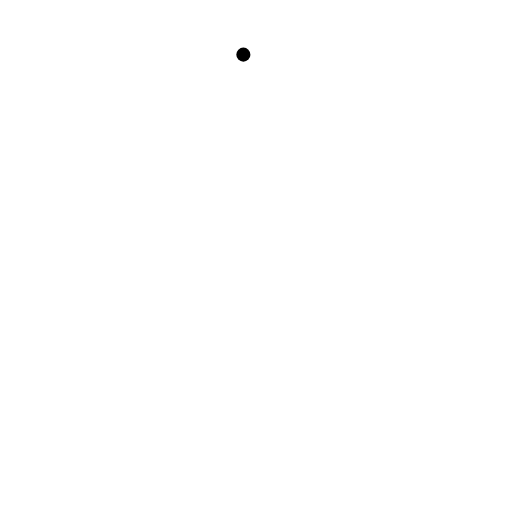
t = 0.00 s
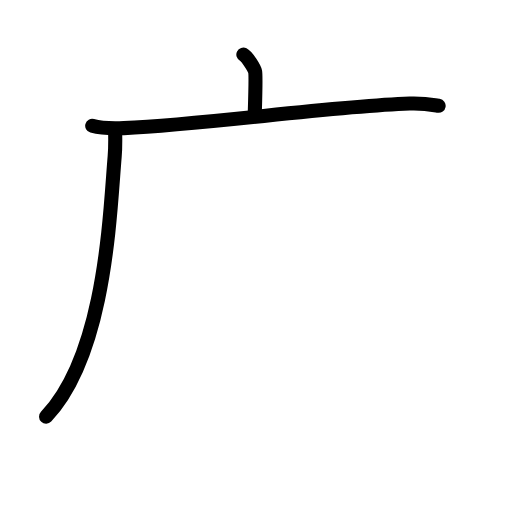
t = 2.88 s
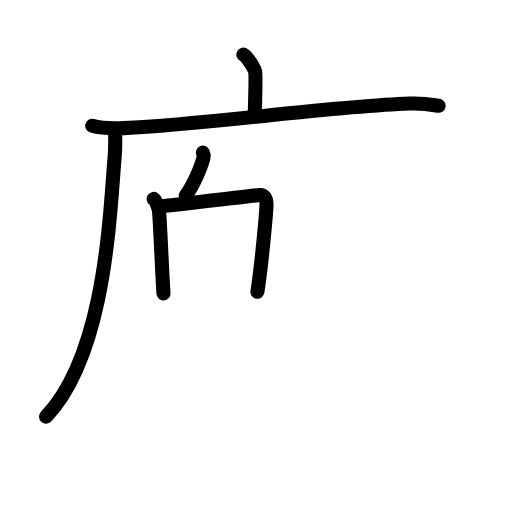
t = 5.58 s
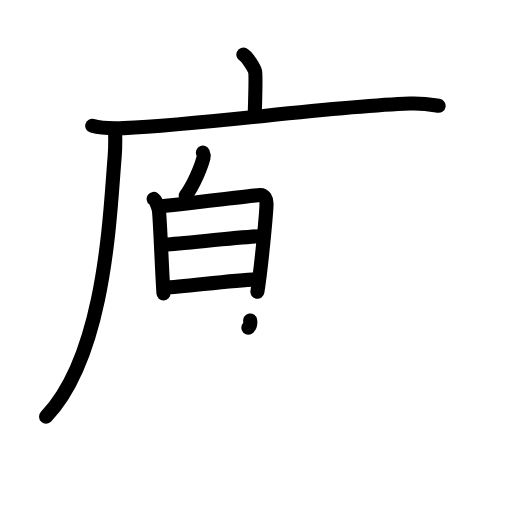
t = 8.38 s
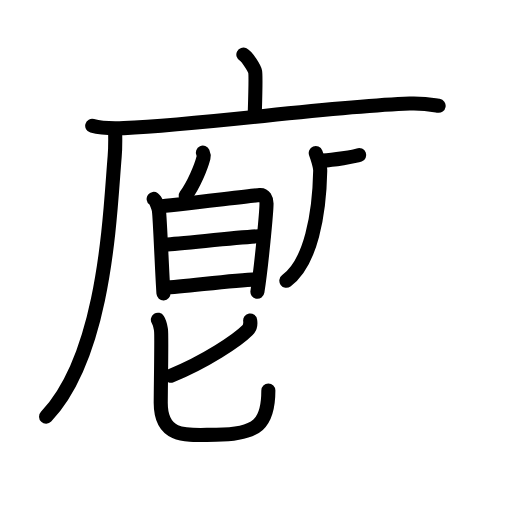
t = 11.15 s
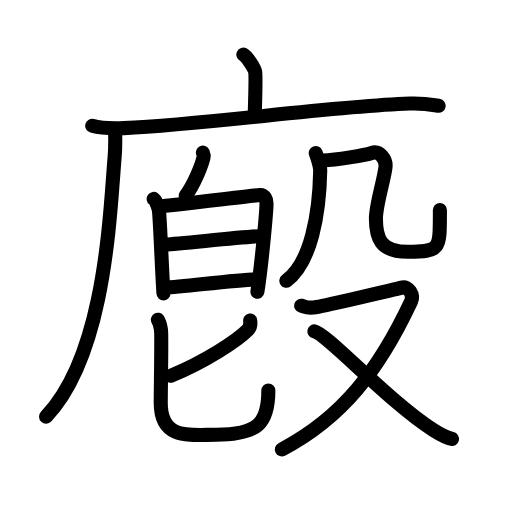
t = 14.00 s

The animated SVG that drew these frames (rendered in a browser with its animation timeline set to each time). Animation: 48 SMIL elements (animate=48); one cycle of 14.00 s.

<?xml version="1.0" encoding="UTF-8"?>
<!--
AniKanjiVG is licensed by CC-BY-SA Paul C. Sommerhoff (https://bitbucket.org/sommerhoff/anikanjivg).
AniKanjiVG uses KanjiVG which is licensed by CC-BY-SA Ulrich Apel (http://kanjivg.tagaini.net).
See also http://creativecommons.org/licenses/by-sa/3.0/
-->
<svg xmlns:kvg='http://kanjivg.tagaini.net' xmlns='http://www.w3.org/2000/svg' width='109' height='109' viewBox='0 0 109 109' style='fill:none;stroke:#000000;stroke-width:3;stroke-linecap:round;stroke-linejoin:round;' id="kvg:kanji_05ecf"><g id="kvg:05ecf" kvg:element="廏"><g id="kvg:05ecf-g1" kvg:element="广" kvg:position="tare" kvg:radical="general"><path id="kvg:05ecf-s1" kvg:type="㇑a" d="M51.81,11.63c0.76,0.38,2.36,2.88,2.51,3.65c0.15,0.77,0.08,3.65-0.07,8.46"><animate attributeName="d" begin="0.0s" dur="0.5s" from="M51.81,11.63C51.81,11.63,51.81,11.63,51.81,11.63" to="M51.81,11.63c0.76,0.38,2.36,2.88,2.51,3.65" />
<animate attributeName="d" begin="0.5s" dur="0.5s" from="M51.81,11.63c0.76,0.38,2.36,2.88,2.51,3.65c0,0,0,0,0,0,0" to="M51.81,11.63c0.76,0.38,2.36,2.88,2.51,3.65c0.15,0.77,0.08,3.65-0.07,8.46" />
</path>
<g id="kvg:05ecf-g2" kvg:element="厂"><path id="kvg:05ecf-s2" kvg:type="㇐" d="M19.63,26.78c1.76,0.49,4.98,0.57,6.73,0.49c18.28-0.83,43.15-4.58,60.87-5.23c2.92-0.11,4.68,0.24,6.15,0.48"><animate attributeName="d" begin="1.0s" dur="0.3333333333333333s" from="M19.63,26.78C19.63,26.78,19.63,26.78,19.63,26.78" to="M19.63,26.78c1.76,0.49,4.98,0.57,6.73,0.49" />
<animate attributeName="d" begin="1.3333333333333333s" dur="0.3333333333333333s" from="M19.63,26.78c1.76,0.49,4.98,0.57,6.73,0.49c0,0,0,0,0,0,0" to="M19.63,26.78c1.76,0.49,4.98,0.57,6.73,0.49c18.28-0.83,43.15-4.58,60.87-5.23" />
<animate attributeName="d" begin="1.6666666666666665s" dur="0.3333333333333333s" from="M19.63,26.78c1.76,0.49,4.98,0.57,6.73,0.49c18.28-0.83,43.15-4.58,60.87-5.23c0,0,0,0,0,0,0" to="M19.63,26.78c1.76,0.49,4.98,0.57,6.73,0.49c18.28-0.83,43.15-4.58,60.87-5.23c2.92-0.11,4.68,0.24,6.15,0.48" />
<animate attributeName="d" begin="0s" dur="1.0s" from="M-100,-100" to="M-100,-100" />
</path>
<path id="kvg:05ecf-s3" kvg:type="㇒" d="M24.5,27.5c0.04,1.45,0.09,3.75-0.09,5.83c-1.04,12.3-1.91,41.92-14.6,55.38"><animate attributeName="d" begin="2.0s" dur="0.5s" from="M24.5,27.5C24.5,27.5,24.5,27.5,24.5,27.5" to="M24.5,27.5c0.04,1.45,0.09,3.75-0.09,5.83" />
<animate attributeName="d" begin="2.5s" dur="0.5s" from="M24.5,27.5c0.04,1.45,0.09,3.75-0.09,5.83c0,0,0,0,0,0,0" to="M24.5,27.5c0.04,1.45,0.09,3.75-0.09,5.83c-1.04,12.3-1.91,41.92-14.6,55.38" />
<animate attributeName="d" begin="0s" dur="2.0s" from="M-100,-100" to="M-100,-100" />
</path>
</g>
</g>
<g id="kvg:05ecf-g3" kvg:element="皀" kvg:position="left"><g id="kvg:05ecf-g4" kvg:element="白" kvg:position="top"><g id="kvg:05ecf-g5" kvg:position="top"><path id="kvg:05ecf-s4" kvg:type="㇒" d="M43.19,32.5c0.15,0.33,0.21,0.76,0.14,1.03c-0.51,2.03-2.09,5.83-3.8,8.14"><animate attributeName="d" begin="3.0s" dur="0.5s" from="M43.19,32.5C43.19,32.5,43.19,32.5,43.19,32.5" to="M43.19,32.5c0.15,0.33,0.21,0.76,0.14,1.03" />
<animate attributeName="d" begin="3.5s" dur="0.5s" from="M43.19,32.5c0.15,0.33,0.21,0.76,0.14,1.03c0,0,0,0,0,0,0" to="M43.19,32.5c0.15,0.33,0.21,0.76,0.14,1.03c-0.51,2.03-2.09,5.83-3.8,8.14" />
<animate attributeName="d" begin="0s" dur="3.0s" from="M-100,-100" to="M-100,-100" />
</path>
</g>
<g id="kvg:05ecf-g6" kvg:element="日" kvg:position="bottom"><path id="kvg:05ecf-s5" kvg:type="㇑" d="M32.71,42.35c0.54,0.4,1.06,1.91,1.13,2.52c0.23,1.81,0.63,12.61,0.96,17.59"><animate attributeName="d" begin="4.0s" dur="0.5s" from="M32.71,42.35C32.71,42.35,32.71,42.35,32.71,42.35" to="M32.71,42.35c0.54,0.4,1.06,1.91,1.13,2.52" />
<animate attributeName="d" begin="4.5s" dur="0.5s" from="M32.71,42.35c0.54,0.4,1.06,1.91,1.13,2.52c0,0,0,0,0,0,0" to="M32.71,42.35c0.54,0.4,1.06,1.91,1.13,2.52c0.23,1.81,0.63,12.61,0.96,17.59" />
<animate attributeName="d" begin="0s" dur="4.0s" from="M-100,-100" to="M-100,-100" />
</path>
<path id="kvg:05ecf-s6" kvg:type="㇕a" d="M34.03,43.93c1.79-0.08,19.64-2.29,21.26-2.42c1.03-0.08,1.45,0.86,1.45,1.83c0,1.66-1.09,13.39-1.94,18.77"><animate attributeName="d" begin="5.0s" dur="0.3333333333333333s" from="M34.03,43.93C34.03,43.93,34.03,43.93,34.03,43.93" to="M34.03,43.93c1.79-0.08,19.64-2.29,21.26-2.42" />
<animate attributeName="d" begin="5.333333333333333s" dur="0.3333333333333333s" from="M34.03,43.93c1.79-0.08,19.64-2.29,21.26-2.42c0,0,0,0,0,0,0" to="M34.03,43.93c1.79-0.08,19.64-2.29,21.26-2.42c1.03-0.08,1.45,0.86,1.45,1.83" />
<animate attributeName="d" begin="5.666666666666667s" dur="0.3333333333333333s" from="M34.03,43.93c1.79-0.08,19.64-2.29,21.26-2.42c1.03-0.08,1.45,0.86,1.45,1.83c0,0,0,0,0,0,0" to="M34.03,43.93c1.79-0.08,19.64-2.29,21.26-2.42c1.03-0.08,1.45,0.86,1.45,1.83c0,1.66-1.09,13.39-1.94,18.77" />
<animate attributeName="d" begin="0s" dur="5.0s" from="M-100,-100" to="M-100,-100" />
</path>
<path id="kvg:05ecf-s7" kvg:type="㇐a" d="M35.19,52.05c3.74-0.23,18.18-1.8,20.91-1.8"><animate attributeName="d" begin="6.0s" dur="1.0s" from="M35.19,52.05C35.19,52.05,35.19,52.05,35.19,52.05" to="M35.19,52.05c3.74-0.23,18.18-1.8,20.91-1.8" />
<animate attributeName="d" begin="0s" dur="6.0s" from="M-100,-100" to="M-100,-100" />
</path>
<path id="kvg:05ecf-s8" kvg:type="㇐a" d="M35,61.27c4.48-0.25,15.1-1.69,19.88-1.81"><animate attributeName="d" begin="7.0s" dur="1.0s" from="M35,61.27C35,61.27,35,61.27,35,61.27" to="M35,61.27c4.48-0.25,15.1-1.69,19.88-1.81" />
<animate attributeName="d" begin="0s" dur="7.0s" from="M-100,-100" to="M-100,-100" />
</path>
</g>
</g>
<g id="kvg:05ecf-g7" kvg:element="匕" kvg:position="bottom"><path id="kvg:05ecf-s9" kvg:type="㇒" d="M53.26,68.23c0.13,0.83-0.19,1.69-0.53,2.03c-2.19,2.21-9.01,6.74-16.34,9.73"><animate attributeName="d" begin="8.0s" dur="0.5s" from="M53.26,68.23C53.26,68.23,53.26,68.23,53.26,68.23" to="M53.26,68.23c0.13,0.83-0.19,1.69-0.53,2.03" />
<animate attributeName="d" begin="8.5s" dur="0.5s" from="M53.26,68.23c0.13,0.83-0.19,1.69-0.53,2.03c0,0,0,0,0,0,0" to="M53.26,68.23c0.13,0.83-0.19,1.69-0.53,2.03c-2.19,2.21-9.01,6.74-16.34,9.73" />
<animate attributeName="d" begin="0s" dur="8.0s" from="M-100,-100" to="M-100,-100" />
</path>
<path id="kvg:05ecf-s10" kvg:type="㇟" d="M33.61,68.07c0.48,0.75,0.51,1.24,0.67,2.24c0.16,1-0.06,12.37-0.06,15.48c0,8.01,6.38,6.75,11.82,6.75c8.97,0,11.09-2.54,11.09-9.41"><animate attributeName="d" begin="9.0s" dur="0.25s" from="M33.61,68.07C33.61,68.07,33.61,68.07,33.61,68.07" to="M33.61,68.07c0.48,0.75,0.51,1.24,0.67,2.24" />
<animate attributeName="d" begin="9.25s" dur="0.25s" from="M33.61,68.07c0.48,0.75,0.51,1.24,0.67,2.24c0,0,0,0,0,0,0" to="M33.61,68.07c0.48,0.75,0.51,1.24,0.67,2.24c0.16,1-0.06,12.37-0.06,15.48" />
<animate attributeName="d" begin="9.5s" dur="0.25s" from="M33.61,68.07c0.48,0.75,0.51,1.24,0.67,2.24c0.16,1-0.06,12.37-0.06,15.48c0,0,0,0,0,0,0" to="M33.61,68.07c0.48,0.75,0.51,1.24,0.67,2.24c0.16,1-0.06,12.37-0.06,15.48c0,8.01,6.38,6.75,11.82,6.75" />
<animate attributeName="d" begin="9.75s" dur="0.25s" from="M33.61,68.07c0.48,0.75,0.51,1.24,0.67,2.24c0.16,1-0.06,12.37-0.06,15.48c0,8.01,6.38,6.75,11.82,6.75c0,0,0,0,0,0,0" to="M33.61,68.07c0.48,0.75,0.51,1.24,0.67,2.24c0.16,1-0.06,12.37-0.06,15.48c0,8.01,6.38,6.75,11.82,6.75c8.97,0,11.09-2.54,11.09-9.41" />
<animate attributeName="d" begin="0s" dur="9.0s" from="M-100,-100" to="M-100,-100" />
</path>
</g>
</g>
<g id="kvg:05ecf-g8" kvg:element="殳" kvg:position="right"><g id="kvg:05ecf-g9" kvg:element="几" kvg:position="top"><g id="kvg:05ecf-g10" kvg:element="丿"><path id="kvg:05ecf-s11" kvg:type="㇒" d="M67.22,32.59c0.24,0.6,0.97,2.91,0.95,3.79c-0.17,9.09-1.96,19.57-7.21,23.39"><animate attributeName="d" begin="10.0s" dur="0.5s" from="M67.22,32.59C67.22,32.59,67.22,32.59,67.22,32.59" to="M67.22,32.59c0.24,0.6,0.97,2.91,0.95,3.79" />
<animate attributeName="d" begin="10.5s" dur="0.5s" from="M67.22,32.59c0.24,0.6,0.97,2.91,0.95,3.79c0,0,0,0,0,0,0" to="M67.22,32.59c0.24,0.6,0.97,2.91,0.95,3.79c-0.17,9.09-1.96,19.57-7.21,23.39" />
<animate attributeName="d" begin="0s" dur="10.0s" from="M-100,-100" to="M-100,-100" />
</path>
</g>
<path id="kvg:05ecf-s12" kvg:type="㇈b" d="M68.69,34.2c2.81-0.2,9.17-1.14,10.37-1.6c1.79-0.69,3.19,1.45,3.01,2.97c-0.36,2.97-2.04,7.99-2.04,10.96c0,4.11,0.9,7.08,6.81,7.08c6.99,0,6.81-0.46,6.81-8.9"><animate attributeName="d" begin="11.0s" dur="0.2s" from="M68.69,34.2C68.69,34.2,68.69,34.2,68.69,34.2" to="M68.69,34.2c2.81-0.2,9.17-1.14,10.37-1.6" />
<animate attributeName="d" begin="11.2s" dur="0.2s" from="M68.69,34.2c2.81-0.2,9.17-1.14,10.37-1.6c0,0,0,0,0,0,0" to="M68.69,34.2c2.81-0.2,9.17-1.14,10.37-1.6c1.79-0.69,3.19,1.45,3.01,2.97" />
<animate attributeName="d" begin="11.4s" dur="0.2s" from="M68.69,34.2c2.81-0.2,9.17-1.14,10.37-1.6c1.79-0.69,3.19,1.45,3.01,2.97c0,0,0,0,0,0,0" to="M68.69,34.2c2.81-0.2,9.17-1.14,10.37-1.6c1.79-0.69,3.19,1.45,3.01,2.97c-0.36,2.97-2.04,7.99-2.04,10.96" />
<animate attributeName="d" begin="11.6s" dur="0.2s" from="M68.69,34.2c2.81-0.2,9.17-1.14,10.37-1.6c1.79-0.69,3.19,1.45,3.01,2.97c-0.36,2.97-2.04,7.99-2.04,10.96c0,0,0,0,0,0,0" to="M68.69,34.2c2.81-0.2,9.17-1.14,10.37-1.6c1.79-0.69,3.19,1.45,3.01,2.97c-0.36,2.97-2.04,7.99-2.04,10.96c0,4.11,0.9,7.08,6.81,7.08" />
<animate attributeName="d" begin="11.8s" dur="0.2s" from="M68.69,34.2c2.81-0.2,9.17-1.14,10.37-1.6c1.79-0.69,3.19,1.45,3.01,2.97c-0.36,2.97-2.04,7.99-2.04,10.96c0,4.11,0.9,7.08,6.81,7.08c0,0,0,0,0,0,0" to="M68.69,34.2c2.81-0.2,9.17-1.14,10.37-1.6c1.79-0.69,3.19,1.45,3.01,2.97c-0.36,2.97-2.04,7.99-2.04,10.96c0,4.11,0.9,7.08,6.81,7.08c6.99,0,6.81-0.46,6.81-8.9" />
<animate attributeName="d" begin="0s" dur="11.0s" from="M-100,-100" to="M-100,-100" />
</path>
</g>
<g id="kvg:05ecf-g11" kvg:element="又" kvg:position="bottom"><path id="kvg:05ecf-s13" kvg:type="㇇" d="M64.11,65.08c1.08,0.27,1.21,0.68,3.36,0.27c2.15-0.41,16.54-3.72,18.02-4.12c1.48-0.41,2.68,1.57,2.02,2.98C80.7,78.71,72.91,88.93,60,95.67"><animate attributeName="d" begin="12.0s" dur="0.25s" from="M64.11,65.08C64.11,65.08,64.11,65.08,64.11,65.08" to="M64.11,65.08c1.08,0.27,1.21,0.68,3.36,0.27" />
<animate attributeName="d" begin="12.25s" dur="0.25s" from="M64.11,65.08c1.08,0.27,1.21,0.68,3.36,0.27c0,0,0,0,0,0,0" to="M64.11,65.08c1.08,0.27,1.21,0.68,3.36,0.27c2.15-0.41,16.54-3.72,18.02-4.12" />
<animate attributeName="d" begin="12.5s" dur="0.25s" from="M64.11,65.08c1.08,0.27,1.21,0.68,3.36,0.27c2.15-0.41,16.54-3.72,18.02-4.12c0,0,0,0,0,0,0" to="M64.11,65.08c1.08,0.27,1.21,0.68,3.36,0.27c2.15-0.41,16.54-3.72,18.02-4.12c1.48-0.41,2.68,1.57,2.02,2.98" />
<animate attributeName="d" begin="12.75s" dur="0.25s" from="M64.11,65.08c1.08,0.27,1.21,0.68,3.36,0.27c2.15-0.41,16.54-3.72,18.02-4.12c1.48-0.41,2.68,1.57,2.02,2.98c0,0,0,0,0,0,0" to="M64.11,65.08c1.08,0.27,1.21,0.68,3.36,0.27c2.15-0.41,16.54-3.72,18.02-4.12c1.48-0.41,2.68,1.57,2.02,2.98C80.7,78.71,72.91,88.93,60,95.67" />
<animate attributeName="d" begin="0s" dur="12.0s" from="M-100,-100" to="M-100,-100" />
</path>
<path id="kvg:05ecf-s14" kvg:type="㇏" d="M66.93,70.53c2.71,0.54,15.95,15.1,25.39,21.06c1.47,0.93,2.54,1.55,3.91,1.86"><animate attributeName="d" begin="13.0s" dur="0.5s" from="M66.93,70.53C66.93,70.53,66.93,70.53,66.93,70.53" to="M66.93,70.53c2.71,0.54,15.95,15.1,25.39,21.06" />
<animate attributeName="d" begin="13.5s" dur="0.5s" from="M66.93,70.53c2.71,0.54,15.95,15.1,25.39,21.06c0,0,0,0,0,0,0" to="M66.93,70.53c2.71,0.54,15.95,15.1,25.39,21.06c1.47,0.93,2.54,1.55,3.91,1.86" />
<animate attributeName="d" begin="0s" dur="13.0s" from="M-100,-100" to="M-100,-100" />
</path>
</g>
</g>
</g>
</svg>
